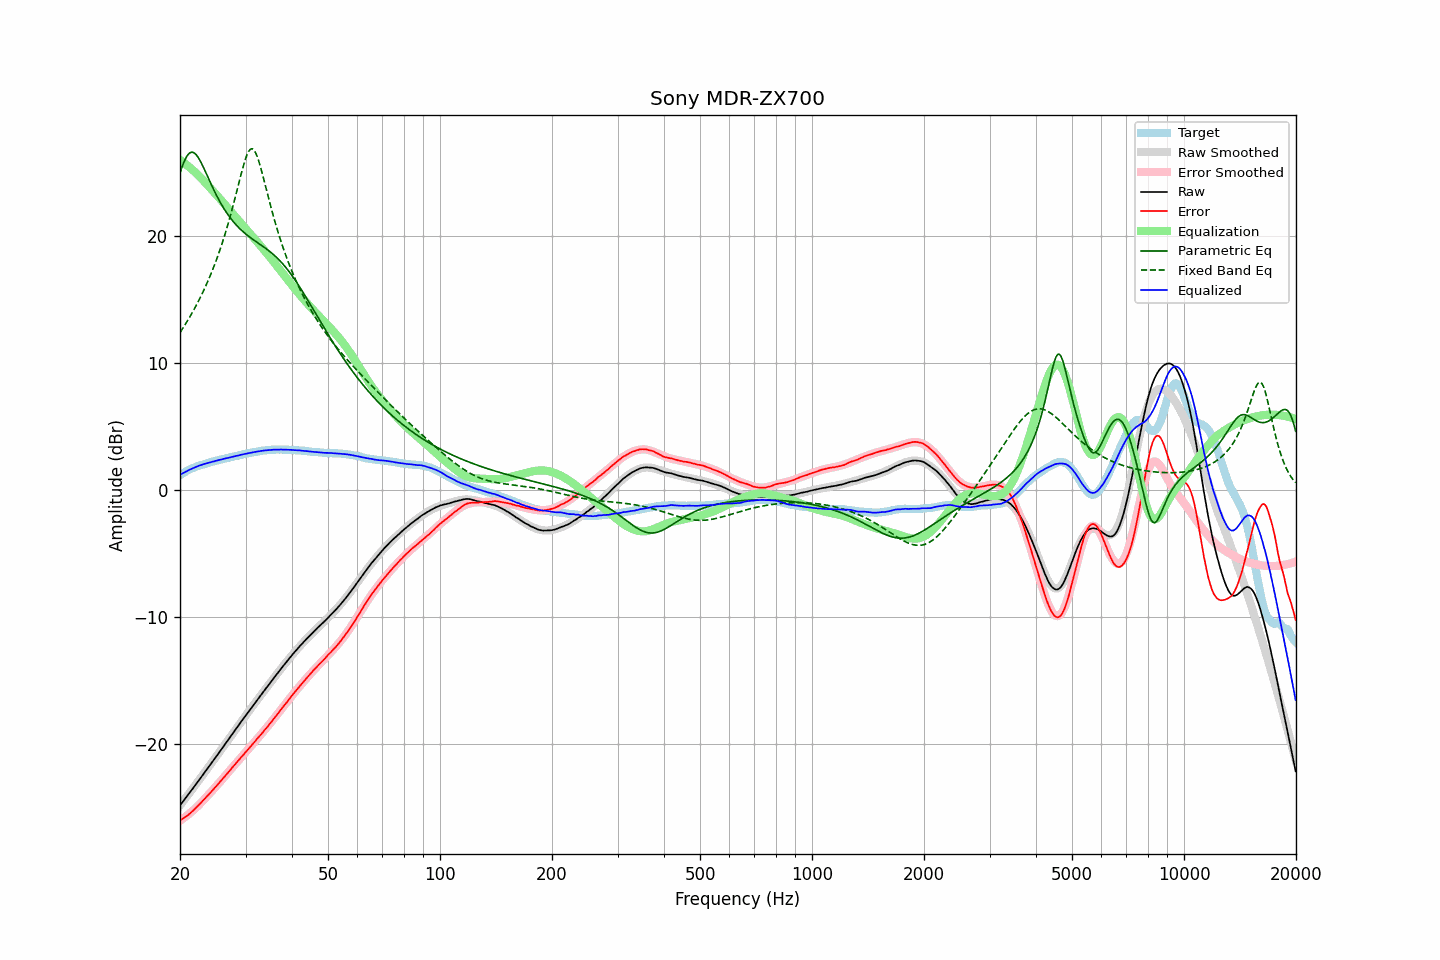

The file beside this chart, header and first rows:
frequency, raw, error, smoothed, error_smoothed, equalization, parametric_eq, fixed_band_eq, equalized_raw, equalized_smoothed, target
20.00, -24.79, -25.98, -24.79, -26.01, 26.01, 24.99, 12.42, 1.21, 1.21, 1.19
20.20, -24.62, -25.90, -24.63, -25.92, 25.92, 25.36, 12.61, 1.30, 1.29, 1.28
20.40, -24.46, -25.82, -24.46, -25.83, 25.83, 25.70, 12.81, 1.36, 1.36, 1.36
20.61, -24.30, -25.72, -24.30, -25.73, 25.73, 26.00, 13.01, 1.43, 1.43, 1.43
20.81, -24.13, -25.65, -24.13, -25.63, 25.63, 26.25, 13.21, 1.50, 1.50, 1.52
21.02, -23.96, -25.56, -23.96, -25.53, 25.53, 26.43, 13.42, 1.57, 1.57, 1.60
21.23, -23.79, -25.45, -23.80, -25.43, 25.43, 26.56, 13.63, 1.63, 1.63, 1.66
21.44, -23.63, -25.35, -23.63, -25.32, 25.32, 26.62, 13.85, 1.69, 1.69, 1.72
21.66, -23.47, -25.23, -23.46, -25.21, 25.21, 26.61, 14.08, 1.74, 1.75, 1.76
21.87, -23.29, -25.11, -23.29, -25.10, 25.10, 26.55, 14.31, 1.80, 1.81, 1.81
22.09, -23.12, -24.99, -23.12, -24.98, 24.98, 26.43, 14.54, 1.86, 1.86, 1.86
22.31, -22.95, -24.86, -22.95, -24.86, 24.86, 26.27, 14.78, 1.91, 1.91, 1.91
22.54, -22.78, -24.73, -22.78, -24.73, 24.73, 26.07, 15.03, 1.95, 1.95, 1.95
22.76, -22.60, -24.59, -22.61, -24.60, 24.60, 25.84, 15.28, 2.00, 1.99, 1.99
22.99, -22.44, -24.46, -22.43, -24.47, 24.47, 25.58, 15.54, 2.03, 2.03, 2.02
23.22, -22.26, -24.31, -22.26, -24.33, 24.33, 25.32, 15.81, 2.08, 2.07, 2.06
23.45, -22.08, -24.18, -22.09, -24.20, 24.20, 25.04, 16.09, 2.11, 2.11, 2.10
23.69, -21.92, -24.05, -21.91, -24.06, 24.06, 24.76, 16.37, 2.14, 2.14, 2.14
23.92, -21.74, -23.92, -21.74, -23.92, 23.92, 24.48, 16.66, 2.18, 2.18, 2.18
24.16, -21.56, -23.79, -21.57, -23.78, 23.78, 24.20, 16.96, 2.22, 2.22, 2.23
24.40, -21.39, -23.65, -21.39, -23.64, 23.64, 23.93, 17.27, 2.25, 2.25, 2.26
24.65, -21.23, -23.51, -21.22, -23.50, 23.50, 23.66, 17.59, 2.27, 2.28, 2.28
24.89, -21.04, -23.36, -21.04, -23.36, 23.36, 23.40, 17.93, 2.32, 2.32, 2.31
25.14, -20.87, -23.23, -20.87, -23.22, 23.22, 23.15, 18.27, 2.35, 2.35, 2.35
25.39, -20.69, -23.07, -20.69, -23.08, 23.08, 22.91, 18.62, 2.38, 2.38, 2.38
25.65, -20.52, -22.94, -20.52, -22.93, 22.93, 22.68, 18.99, 2.42, 2.42, 2.42
25.91, -20.35, -22.79, -20.34, -22.79, 22.79, 22.46, 19.37, 2.44, 2.45, 2.44
26.16, -20.16, -22.63, -20.16, -22.64, 22.64, 22.25, 19.76, 2.48, 2.48, 2.47
26.43, -19.99, -22.49, -19.99, -22.49, 22.49, 22.05, 20.16, 2.51, 2.51, 2.51
26.69, -19.80, -22.34, -19.81, -22.35, 22.35, 21.86, 20.58, 2.54, 2.54, 2.54
26.96, -19.64, -22.20, -19.63, -22.20, 22.20, 21.68, 21.02, 2.56, 2.57, 2.56
27.23, -19.46, -22.06, -19.45, -22.05, 22.05, 21.50, 21.46, 2.59, 2.60, 2.60
27.50, -19.28, -21.91, -19.28, -21.90, 21.90, 21.34, 21.93, 2.63, 2.63, 2.63
27.77, -19.09, -21.74, -19.10, -21.75, 21.75, 21.18, 22.40, 2.66, 2.66, 2.65
28.05, -18.92, -21.61, -18.92, -21.61, 21.61, 21.03, 22.89, 2.68, 2.68, 2.69
28.33, -18.74, -21.45, -18.75, -21.46, 21.46, 20.89, 23.39, 2.72, 2.71, 2.71
28.62, -18.58, -21.31, -18.57, -21.31, 21.31, 20.76, 23.89, 2.74, 2.74, 2.73
28.90, -18.39, -21.17, -18.39, -21.17, 21.17, 20.63, 24.39, 2.77, 2.77, 2.77
29.19, -18.21, -21.01, -18.22, -21.02, 21.02, 20.51, 24.88, 2.81, 2.80, 2.79
29.48, -18.04, -20.88, -18.05, -20.87, 20.87, 20.39, 25.36, 2.83, 2.83, 2.84
29.78, -17.87, -20.72, -17.87, -20.73, 20.73, 20.28, 25.80, 2.86, 2.86, 2.86
30.08, -17.70, -20.58, -17.70, -20.58, 20.58, 20.17, 26.19, 2.88, 2.88, 2.89
30.38, -17.53, -20.44, -17.53, -20.44, 20.44, 20.07, 26.51, 2.91, 2.91, 2.91
30.68, -17.35, -20.30, -17.36, -20.29, 20.29, 19.97, 26.74, 2.94, 2.94, 2.94
30.99, -17.19, -20.15, -17.18, -20.15, 20.15, 19.88, 26.87, 2.96, 2.96, 2.96
31.30, -17.02, -20.00, -17.01, -20.00, 20.00, 19.79, 26.89, 2.99, 2.99, 2.99
31.61, -16.85, -19.86, -16.84, -19.86, 19.86, 19.70, 26.79, 3.01, 3.01, 3.01
31.93, -16.68, -19.71, -16.67, -19.71, 19.71, 19.61, 26.59, 3.03, 3.04, 3.03
32.24, -16.50, -19.55, -16.51, -19.56, 19.56, 19.52, 26.29, 3.06, 3.06, 3.05
32.57, -16.34, -19.41, -16.34, -19.42, 19.42, 19.43, 25.92, 3.08, 3.08, 3.08
32.89, -16.17, -19.28, -16.17, -19.27, 19.27, 19.35, 25.49, 3.09, 3.10, 3.10
33.22, -16.00, -19.12, -16.00, -19.12, 19.12, 19.26, 25.03, 3.12, 3.12, 3.12
33.55, -15.83, -18.97, -15.84, -18.97, 18.97, 19.17, 24.54, 3.14, 3.13, 3.14
33.89, -15.66, -18.81, -15.67, -18.82, 18.82, 19.08, 24.04, 3.15, 3.15, 3.14
34.23, -15.51, -18.68, -15.50, -18.66, 18.66, 18.99, 23.55, 3.16, 3.16, 3.17
34.57, -15.33, -18.51, -15.33, -18.51, 18.51, 18.89, 23.05, 3.17, 3.17, 3.18
34.92, -15.17, -18.35, -15.17, -18.35, 18.35, 18.79, 22.56, 3.18, 3.18, 3.18
35.27, -15.01, -18.21, -15.00, -18.19, 18.19, 18.69, 22.09, 3.19, 3.19, 3.20
35.62, -14.84, -18.03, -14.84, -18.04, 18.04, 18.58, 21.63, 3.20, 3.20, 3.20
35.97, -14.67, -17.87, -14.67, -17.88, 17.88, 18.47, 21.18, 3.20, 3.21, 3.20
... 635 more rows
